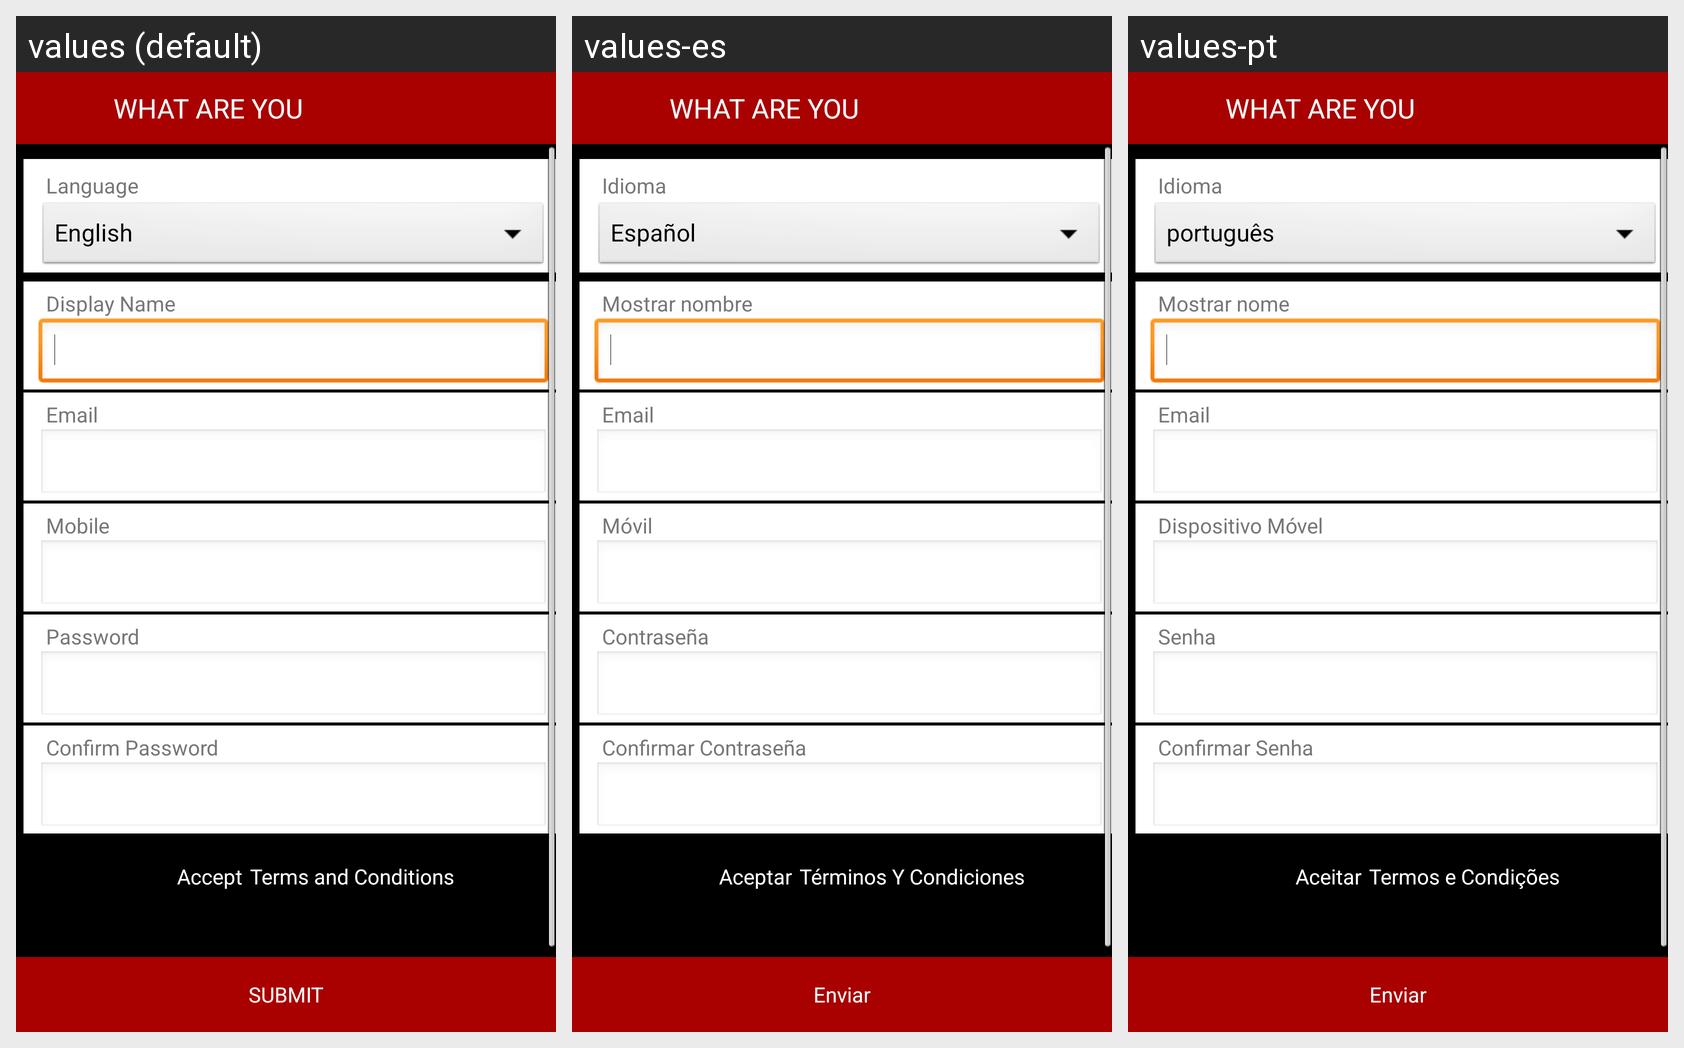

For this localized Android screen grid, give each drawn string resource with its value in every locale shown.
Android screen res/layout/activity_registration_new.xml rendered under 3 locales, left to right: values (default), values-es, values-pt. Device: Nexus 5 (rendered at 1080×1920; each locale shown at half size, 540×960, under a caption strip naming it); theme AppTheme.
Strings drawn on this screen, with the default value and each locale's value (text and hints the layout hard-codes, and strings that could not be matched under every locale, appear in the picture but are not listed):

registration_language
  values: Language
  values-es: Idioma
  values-pt: Idioma

registration_name
  values: Display Name
  values-es: Mostrar nombre
  values-pt: Mostrar nome

registration_email
  values: Email
  values-es: Email
  values-pt: Email

registration_mobile
  values: Mobile
  values-es: Móvil
  values-pt: Dispositivo Móvel

registration_password
  values: Password
  values-es: Contraseña
  values-pt: Senha

registration_confirm_password
  values: Confirm Password
  values-es: Confirmar Contraseña
  values-pt: Confirmar Senha

registration_accept
  values: Accept
  values-es: Aceptar
  values-pt: Aceitar

registration_terms_and_conditions
  values: Terms and Conditions
  values-es: Términos Y Condiciones
  values-pt: Termos e Condições

registration_submit
  values: SUBMIT
  values-es: Enviar
  values-pt: Enviar
